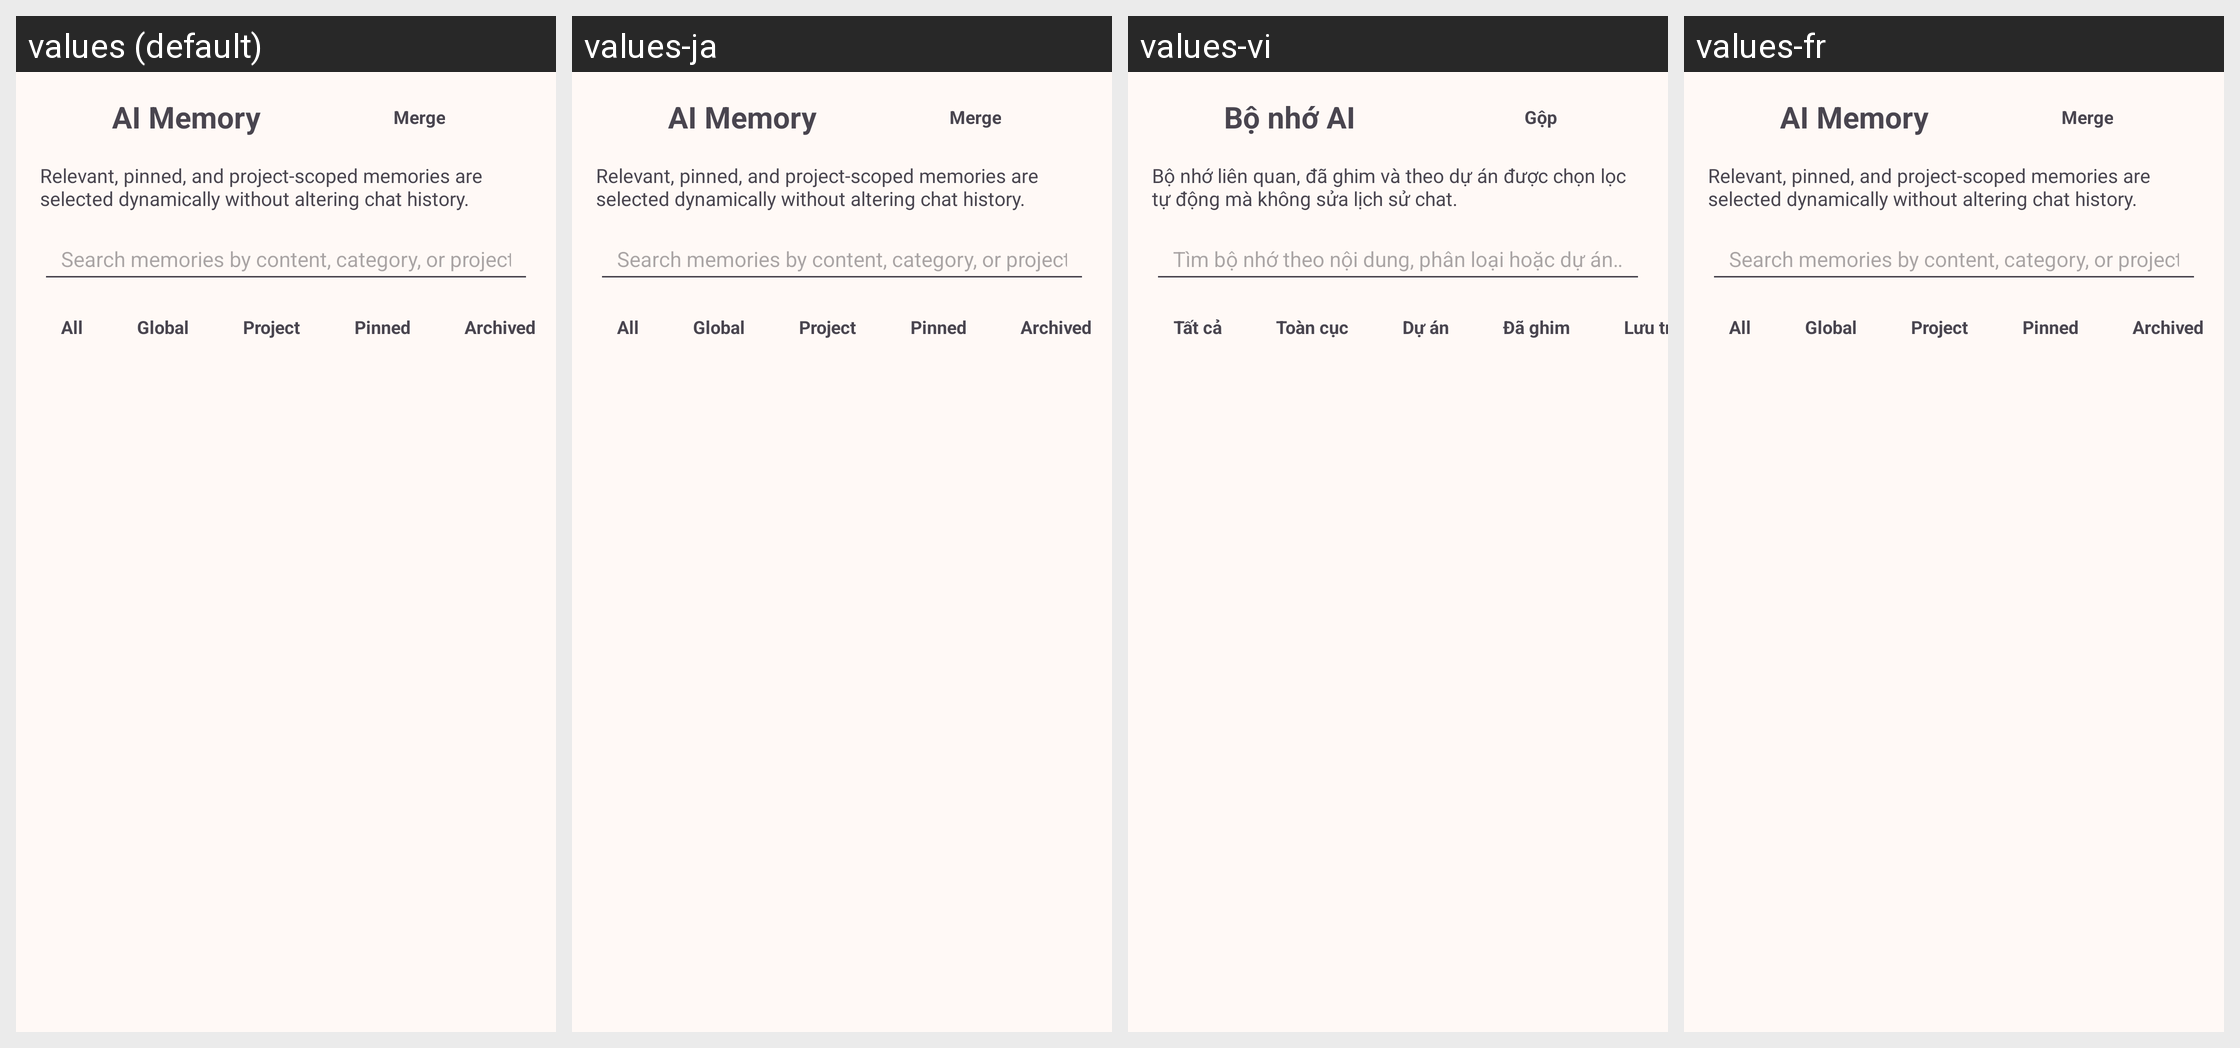

Here is an Android app screen in its default locale and in the app's own translations. Write out the translated-string differences for the strings that appear on this screen.
Android screen res/layout/activity_memory_management.xml rendered under 4 locales, left to right: values (default), values-ja, values-vi, values-fr. Device: Nexus 5 (rendered at 1080×1920; each locale shown at half size, 540×960, under a caption strip naming it); theme Theme.ChatAI.
Other locales in the repository, not shown: values-ko, values-zh.
Strings drawn on this screen, with the default value and each locale's value (text and hints the layout hard-codes, and strings that could not be matched under every locale, appear in the picture but are not listed):

memory_title
  values: AI Memory
  values-ja: AI Memory  [not translated; the default value is used]
  values-vi: Bộ nhớ AI
  values-fr: AI Memory  [not translated; the default value is used]

memory_merge_btn
  values: Merge
  values-ja: Merge  [not translated; the default value is used]
  values-vi: Gộp
  values-fr: Merge  [not translated; the default value is used]

memory_subtitle
  values: Relevant, pinned, and project-scoped memories are selected dynamically without altering chat history.
  values-ja: Relevant, pinned, and project-scoped memories are selected dynamically without altering chat history.  [not translated; the default value is used]
  values-vi: Bộ nhớ liên quan, đã ghim và theo dự án được chọn lọc tự động mà không sửa lịch sử chat.
  values-fr: Relevant, pinned, and project-scoped memories are selected dynamically without altering chat history.  [not translated; the default value is used]

memory_search_hint
  values: Search memories by content, category, or project…
  values-ja: Search memories by content, category, or project…  [not translated; the default value is used]
  values-vi: Tìm bộ nhớ theo nội dung, phân loại hoặc dự án…
  values-fr: Search memories by content, category, or project…  [not translated; the default value is used]

filter_all
  values: All
  values-ja: All  [not translated; the default value is used]
  values-vi: Tất cả
  values-fr: All  [not translated; the default value is used]

memory_filter_global
  values: Global
  values-ja: Global  [not translated; the default value is used]
  values-vi: Toàn cục
  values-fr: Global  [not translated; the default value is used]

memory_filter_project
  values: Project
  values-ja: Project  [not translated; the default value is used]
  values-vi: Dự án
  values-fr: Project  [not translated; the default value is used]

memory_filter_pinned
  values: Pinned
  values-ja: Pinned  [not translated; the default value is used]
  values-vi: Đã ghim
  values-fr: Pinned  [not translated; the default value is used]

memory_filter_archived
  values: Archived
  values-ja: Archived  [not translated; the default value is used]
  values-vi: Lưu trữ
  values-fr: Archived  [not translated; the default value is used]
